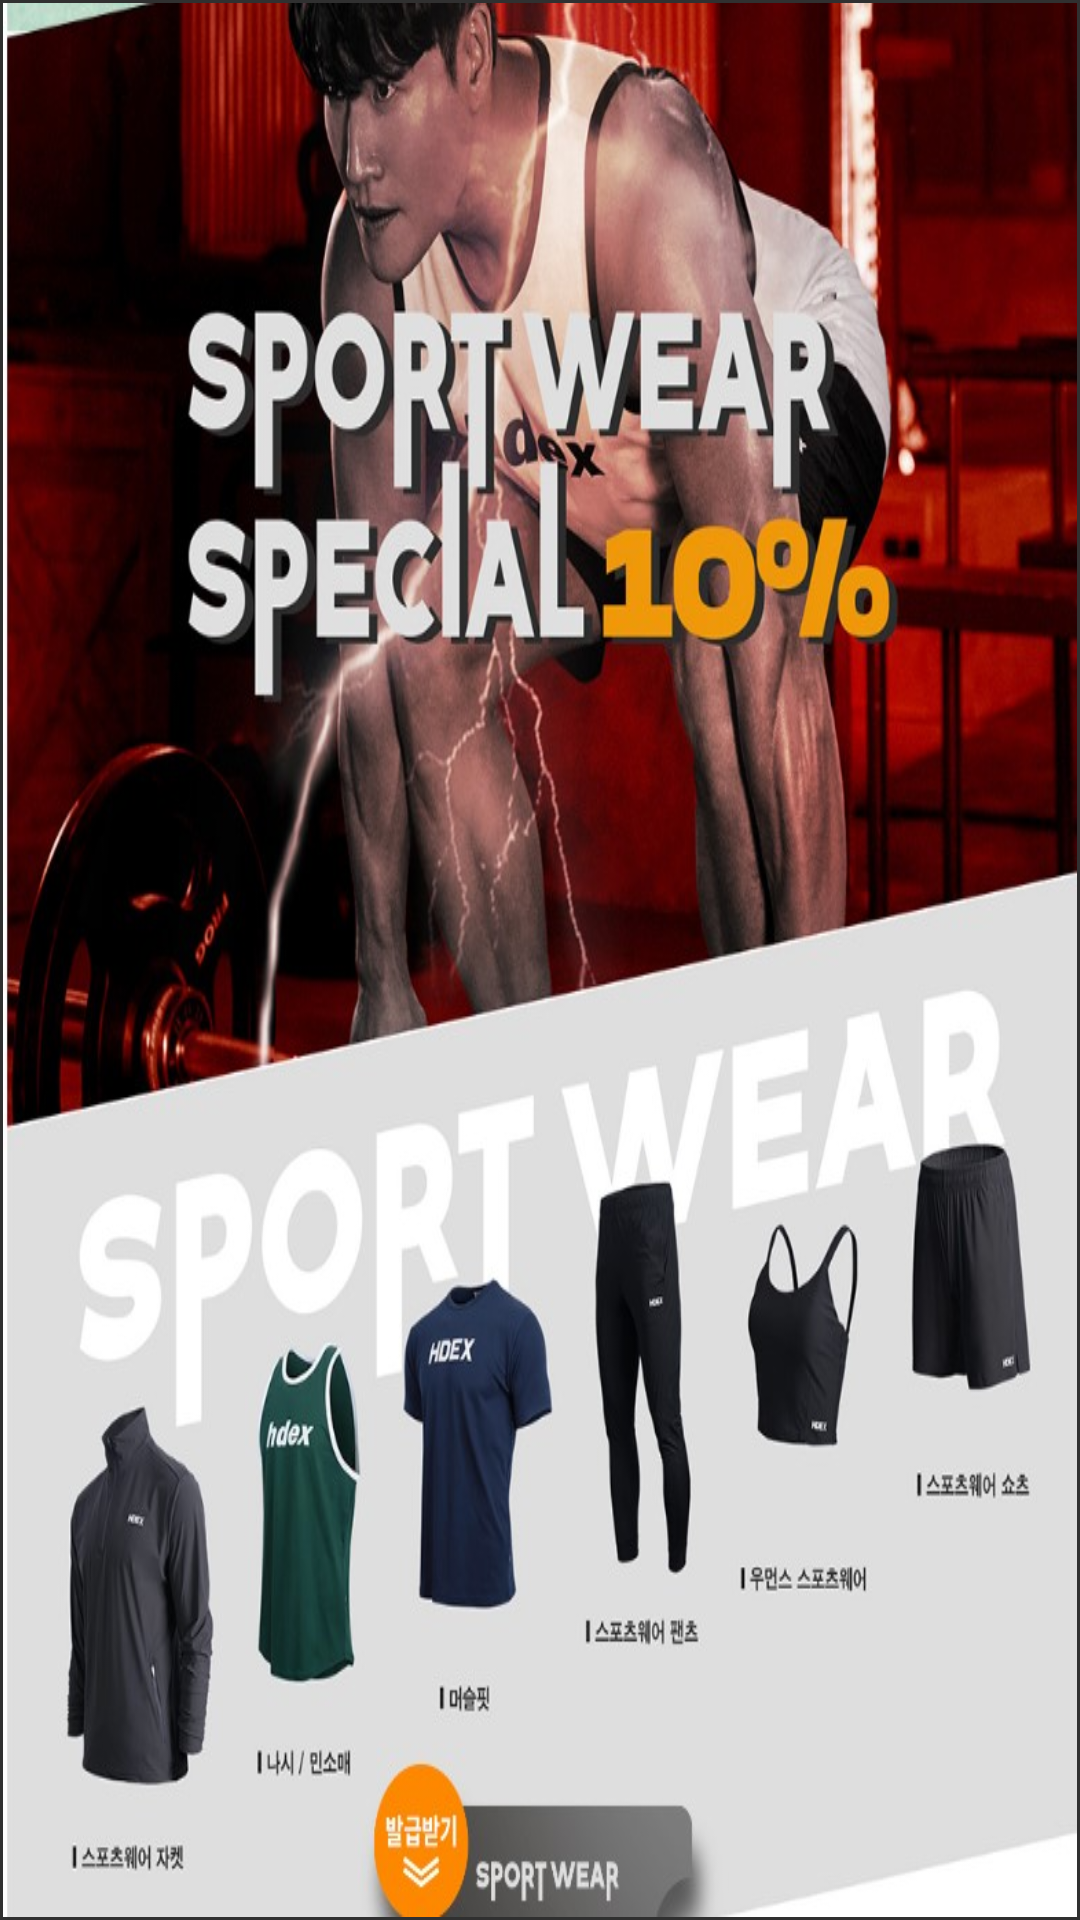

Write the Android layout XML for this screen, with the resource values it uses.
<!-- AndroidManifest.xml: application theme Theme.workoutLog -->
<!-- res/layout/activity_advertisement.xml -->
<?xml version="1.0" encoding="utf-8"?>
<LinearLayout xmlns:android="http://schemas.android.com/apk/res/android"
    xmlns:app="http://schemas.android.com/apk/res-auto"
    xmlns:tools="http://schemas.android.com/tools"
    android:layout_width="match_parent"
    android:layout_height="match_parent"
    android:orientation="vertical"
    tools:context=".Advertisement">

    <LinearLayout
        android:layout_width="match_parent"
        android:layout_height="match_parent"
        android:layout_weight="1"
        android:orientation="vertical">

        <ImageButton
            android:id="@+id/imgBtn1"
            android:layout_width="wrap_content"
            android:layout_height="wrap_content"
            android:layout_weight="1"
            android:padding="1sp"
            android:scaleType="fitXY"
android:background="@null"
            android:adjustViewBounds="true"
            app:srcCompat="@drawable/hdex" />
    </LinearLayout>
</LinearLayout>
<!-- resources referenced by this layout -->
<resources>
  <!-- drawable hdex: jpg bitmap (drawable, 124399 bytes) -->
  <style name="Theme.workoutLog" parent="Theme.AppCompat.NoActionBar">
          
          <item name="colorPrimary">@color/purple_500</item>
          <item name="colorPrimaryVariant">@color/purple_700</item>
          <item name="colorOnPrimary">@color/white</item>
          
          <item name="colorSecondary">@color/teal_200</item>
          <item name="colorSecondaryVariant">@color/teal_700</item>
          <item name="colorOnSecondary">@color/black</item>
          
          <item name="android:statusBarColor">@color/black</item>
          
  
          ...
  
      </style>
  <color name="purple_500">#FF6200EE</color>
  <color name="purple_700">#FF3700B3</color>
  <color name="white">#FFFFFFFF</color>
  <color name="teal_200">#FF03DAC5</color>
  <color name="teal_700">#FF018786</color>
  <color name="black">#FF000000</color>
</resources>
